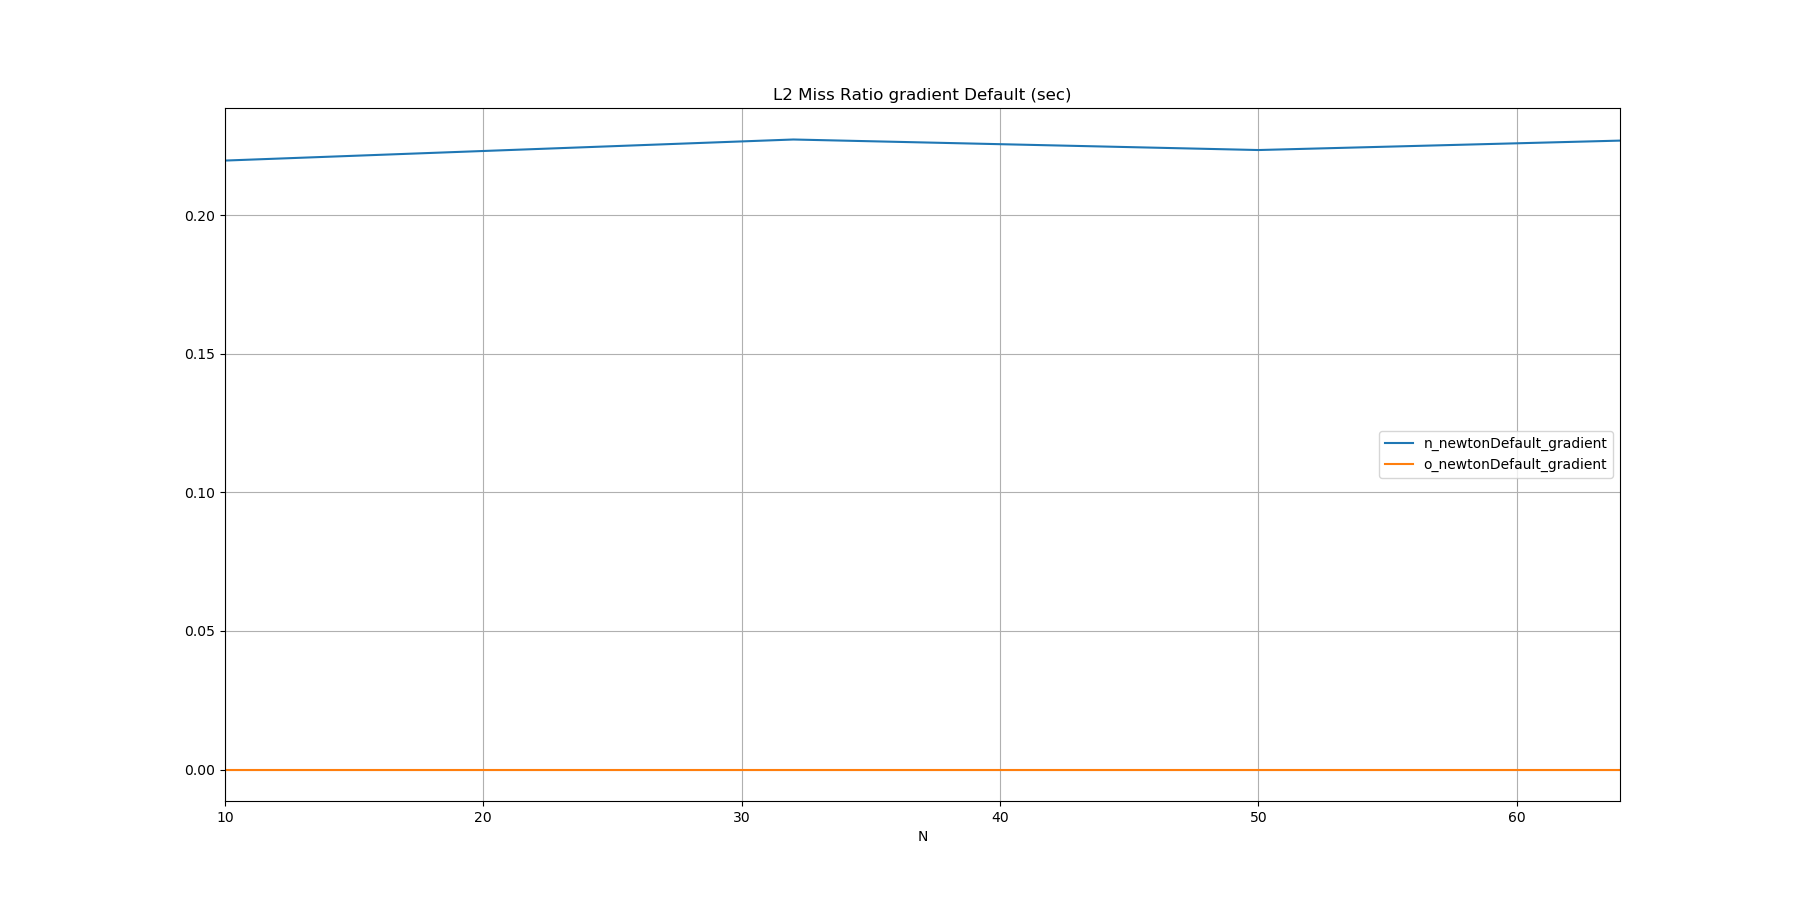

Source data for this figure (header and first rows):
N, n_newtonDefault_gradient, o_newtonDefault_gradient
10, 0.2197, 
32, 0.2273, 
50, 0.2235, 
64, 0.2269, 
